Run: headless pygame with SDL's dummy video driver; simulated clock (each Clock.tick advances the game by its frame time, no real sleeping); random seed 0; keys injected as events and as key.get_pressed() state; mouse plan: one left click at the window centre at the start of phase 2, then a move to the lower-right quarter at the start of phase 3.
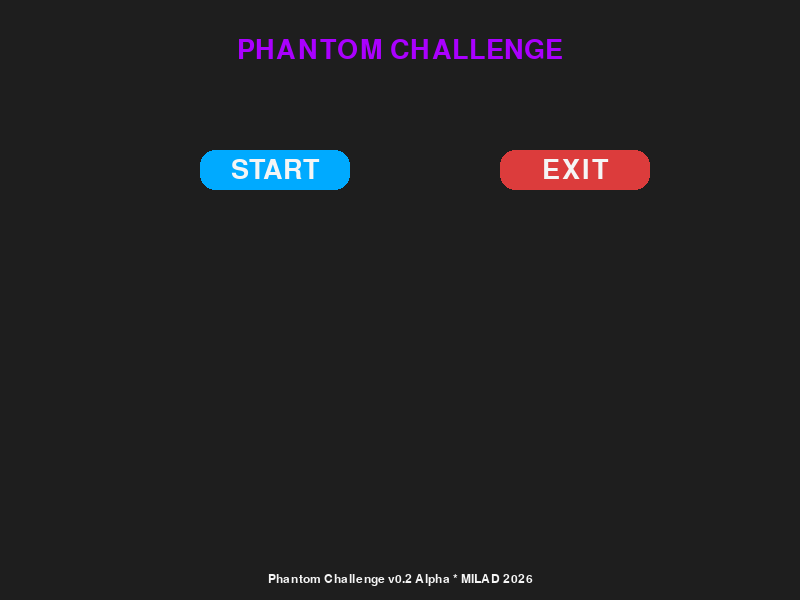
Frame 1 of 4 · flips 1–60 · no input
Frame 2 of 4 · flips 61–180 · clicked the window centre · tapped SPACE, RETURN · held RIGHT (→), D · screen unchanged from frame 1, image omitted
Frame 3 of 4 · flips 181–300 · moved the mouse to the lower-right quarter · held DOWN (↓), S · screen unchanged from frame 2, image omitted
Frame 4 of 4 · flips 301–420 · held LEFT (←), A, UP (↑), W · screen unchanged from frame 3, image omitted

The pygame program that drew these frames:

import pygame
pygame.init()

width = 800
height = 600
color_2 = (30, 30, 30)
color_mtn = (170, 0, 255)
c_m2 = (245, 245, 245)
green = (50, 205, 50)

title_font = pygame.font.SysFont("arial", 40)
title = title_font.render("PHANTOM CHALLENGE", True, color_mtn)
title_rect = title.get_rect(center=(400, 50))
question_font = pygame.font.SysFont("verdana", 40)
button_font = pygame.font.SysFont("arial", 40)
start_text = button_font.render("START", True, c_m2)
exit_text = button_font.render("EXIT", True, c_m2)
easy_text = button_font.render("Easy", True, c_m2)
menu_text = button_font.render("Menu", True, color_mtn)
hard_text = button_font.render("Hard", True, c_m2)
normal_text = button_font.render("Normal", True, c_m2)
back_text = button_font.render("Back", True, c_m2)
footer_font = pygame.font.SysFont("consolas", 18)
footer_text = footer_font.render("Phantom Challenge v0.2 Alpha * MILAD 2026", True, (245, 245, 245))
footer_rect = footer_text.get_rect(center=(400, 580))
screen = pygame.display.set_mode((width, height))

pygame.display.set_caption("Phantom Challenge")
#================================================button======rect=======================================================
start_button = pygame.Rect(200, 150, 150, 40)
exit_button = pygame.Rect(500, 150, 150, 40)
menu_button = pygame.Rect(650, 10, 120, 45)
start_txt_rect = start_text.get_rect(center=start_button.center)
exit_txt_rect = exit_text.get_rect(center=exit_button.center)
menu_text_rect = menu_text.get_rect(center=menu_button.center)
easy_rect = easy_text.get_rect(center=(400, 180))
hard_rect = hard_text.get_rect(center=(400, 260))
normal_rect = normal_text.get_rect(center=(400, 340))
back_rect = back_text.get_rect(center=(400, 500))
easy_button = pygame.Rect(250, 150, 300, 60)
hard_button = pygame.Rect(250, 230, 300, 60)
normal_button = pygame.Rect(250, 310, 300, 60)
back_button = pygame.Rect(250, 470, 300, 60)

#===========================================================DEF=========================================================
def draw_menu_button(mouse_pos):
    if menu_button.collidepoint(mouse_pos):
        pygame.draw.rect(screen, (0, 220, 255), menu_button, border_radius=15)

    else :
        pygame.draw.rect(screen, (0, 170, 255), menu_button, border_radius=15)
    screen.blit(menu_text, menu_text_rect)
def draw_buttons(mouse_pos) :

    if start_button.collidepoint(mouse_pos):
        pygame.draw.rect(screen, (0,220,255), start_button, border_radius=15)

    else:
        pygame.draw.rect(screen, (0,170,255), start_button, border_radius=15)
    screen.blit(start_text, start_txt_rect)
    if exit_button.collidepoint(mouse_pos):
        pygame.draw.rect(screen, (255,80,80), exit_button, border_radius=15)

    else:
        pygame.draw.rect(screen, (220,60,60), exit_button, border_radius=15)
    screen.blit(exit_text, exit_txt_rect)


def draw_difficulty(mouse_pos):
    if easy_button.collidepoint(mouse_pos):
        pygame.draw.rect(screen, (0,220,255), easy_button, border_radius=15)

    else:
        pygame.draw.rect(screen, (0,170,255), easy_button, border_radius=15)
    screen.blit(easy_text, easy_rect)
    if hard_button.collidepoint(mouse_pos):
        pygame.draw.rect(screen, (0,220,255), hard_button, border_radius=15)

    else:
        pygame.draw.rect(screen, (0,170,255), hard_button, border_radius=15)
    screen.blit(hard_text, hard_rect)
    if normal_button.collidepoint(mouse_pos):
        pygame.draw.rect(screen, (0,220,255), normal_button, border_radius=15)

    else:
        pygame.draw.rect(screen, (0,170,255), normal_button, border_radius=15)
    screen.blit(normal_text, normal_rect)
    if back_button.collidepoint(mouse_pos):
        pygame.draw.rect(screen, (0,220,255), back_button, border_radius=15)

    else:
        pygame.draw.rect(screen, (0,170,255), back_button, border_radius=15)
    screen.blit(back_text, back_rect)
    text = title_font.render("Choose Difficulty...? ", True, (170, 0, 255))
    rect = text.get_rect(center=(400, 50))

    screen.blit(text, rect)
    screen.blit(easy_text , easy_rect)
    screen.blit(hard_text, hard_rect)
    screen.blit(normal_text, normal_rect)
    screen.blit(back_text, back_rect)

def reset_game():
    global user_answer, result_text
    user_answer = ""
    result_text = ""

def draw_title():
    screen.blit(title, title_rect)
def draw_footer():
    screen.blit(footer_text, footer_rect)
def draw_game (mouse_pos):
    global answer
    screen.fill(color_2)
    game_text = title_font.render("GAME", True, (170, 0, 255))
    game_rect = game_text.get_rect(center=(400, 50))
    screen.blit(game_text, game_rect)
    draw_menu_button(mouse_pos)
    difficulty_text = button_font.render(f"Difficulty: {difficulty}", True, (55, 25, 211))
    result = button_font.render(result_text, True, (255, 255, 0))
    label = button_font.render("Answer: " , True , (255, 255, 255))
    user = button_font.render(user_answer, True, (88, 255, 140))
    screen.blit(label, (140, 300))
    screen.blit(user, (270, 300))
    screen.blit(difficulty_text, (15, 15))
    screen.blit(result, (250, 380))
    question = "21 + 14 = ?"
    if difficulty == "Easy":
        question = "24 + 12 = ?"
        answer = 36
    elif difficulty == "Normal":
        question = "12 * 3 = ?"
        answer = 36
    elif difficulty == "Hard":
        question = "12 ** 2 = ?"
        answer = 144
    question_text = question_font.render(question, True, green)

    screen.blit(question_text, (50, 120))
game_state = "menu"
difficulty = None
user_answer = ""
answer = 0
result_text = ""
running = True
while running:
    screen.fill(color_2)
    if game_state == "menu":
        draw_title()
        draw_footer()
        mouse_pos = pygame.mouse.get_pos()
        draw_buttons(mouse_pos)
    elif game_state == "game":
        mouse_pos = pygame.mouse.get_pos()
        draw_game(mouse_pos)
        draw_footer()
    elif game_state == "difficulty":
        mouse_pos = pygame.mouse.get_pos()
        draw_difficulty(mouse_pos)
    for event in pygame.event.get():
        if event.type == pygame.QUIT:
            running = False
        elif event.type == pygame.MOUSEBUTTONDOWN:
            if game_state == "menu":
                reset_game()
                if exit_button.collidepoint(event.pos):
                    running = False
                elif start_button.collidepoint(event.pos):
                    game_state = "difficulty"
            elif game_state == "difficulty":
                if easy_button.collidepoint(event.pos):
                    difficulty = "Easy"
                    game_state = "game"
                elif normal_button.collidepoint(event.pos):
                    difficulty = "Normal"
                    game_state = "game"
                elif hard_button.collidepoint(event.pos):
                    difficulty = "Hard"
                    game_state = "game"
                elif back_button.collidepoint(event.pos):
                    game_state = "menu"
            elif game_state == "game":
                if menu_button.collidepoint(event.pos):
                    reset_game()
                    game_state = "difficulty"
        elif event.type == pygame.KEYDOWN and game_state == "game":
            if event.unicode.isdigit():
                user_answer += event.unicode
            elif event.key == pygame.K_BACKSPACE:
                user_answer = user_answer[:-1]
            elif event.key == pygame.K_RETURN:
                if user_answer != "":
                    if int(user_answer) == answer :
                        reset_game()
                        result_text = "Correct"
                    else:
                        reset_game()
                        result_text = "Wrong!"


    pygame.display.update()
pygame.quit()
